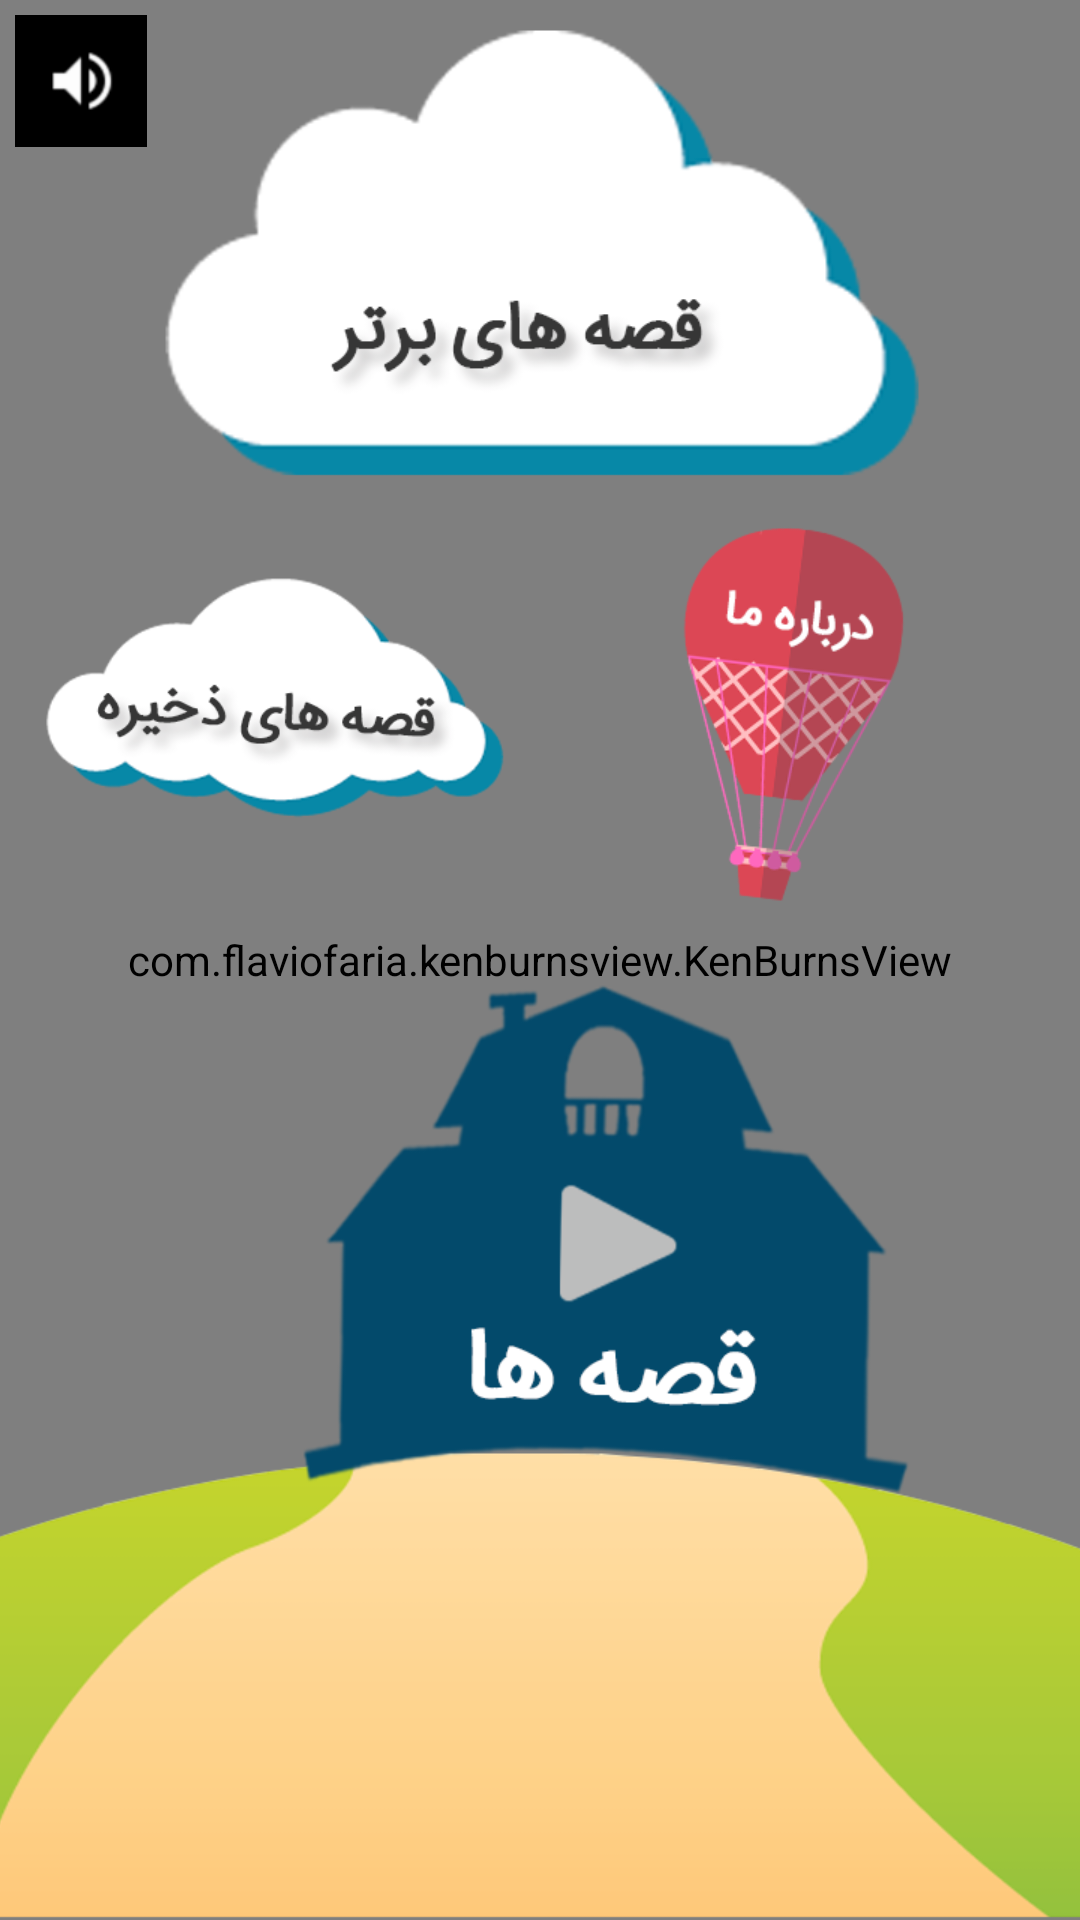

Here is an Android app screen rendered from its layout file. Give the layout XML and the strings, colors and styles it references.
<!-- AndroidManifest.xml: activity theme Theme.AppCompat.NoActionBar -->
<!-- res/layout/activity_main.xml -->
<?xml version="1.0" encoding="utf-8"?>
<RelativeLayout xmlns:android="http://schemas.android.com/apk/res/android"
    xmlns:app="http://schemas.android.com/apk/res-auto"
    android:layout_width="fill_parent"
    android:layout_height="fill_parent"
    android:orientation="vertical">

    <com.flaviofaria.kenburnsview.KenBurnsView
        android:id="@+id/ken"
        android:layout_width="fill_parent"
        android:layout_height="fill_parent"
        android:src="@drawable/bgg" />

    <com.flaviofaria.kenburnsview.KenBurnsView
        android:id="@+id/ken2"
        android:layout_width="fill_parent"
        android:layout_height="fill_parent"
        android:src="@drawable/sun" />

    <TableLayout
        android:id="@+id/tableLayout1"
        android:layout_width="fill_parent"
        android:layout_height="fill_parent">

        <TableRow
            android:id="@+id/tableRow1"
            android:layout_width="wrap_content"
            android:layout_height="0.0dip"
            android:layout_gravity="center"
            android:layout_weight="1.0"
            android:paddingTop="@dimen/_50sdp"
            android:gravity="center">

            <ImageView
                android:id="@+id/bartar"
                android:layout_width="0.0dip"
                android:layout_height="wrap_content"
                android:layout_gravity="center"
                android:layout_weight="1.0"
                android:gravity="center"
                android:scaleType="center"
                android:src="@drawable/btn_best_stories" />
        </TableRow>

        <TableRow
            android:id="@+id/tableRow2"
            android:layout_width="wrap_content"
            android:layout_height="0.0dip"
            android:layout_weight="1.0">

            <ImageView
                android:id="@+id/jadid"
                android:layout_width="0.0dip"
                android:layout_height="wrap_content"
                android:layout_gravity="center|top"
                android:layout_weight="1.0"
                android:padding="10.0dip"
                android:gravity="center"
                android:scaleType="fitCenter"
                android:src="@drawable/btn_saved_stories" />


            <ImageView
                android:id="@+id/about"
                android:layout_width="0.0dip"
                android:layout_height="wrap_content"
                android:layout_gravity="right|center"
                android:layout_weight="1.0"
                android:paddingRight="10.0dip"
                android:gravity="center"
                android:scaleType="fitCenter"
                android:src="@drawable/btn_about" />
        </TableRow>

        <TableRow
            android:id="@+id/tableRow4"
            android:layout_width="wrap_content"
            android:layout_height="0.0dip"
            android:layout_weight="1.0">

            <ImageView
                android:id="@+id/bahar"
                android:layout_width="wrap_content"
                android:layout_height="wrap_content"
                android:layout_gravity="bottom"
                android:layout_weight="1.0"
                android:gravity="bottom"
                android:scaleType="centerCrop"
                android:src="@drawable/btn_all_stories" />

        </TableRow>
    </TableLayout>

    <FrameLayout
        android:layout_width="wrap_content"
        android:layout_height="wrap_content">

        <ImageView
            android:id="@+id/sound"
            android:layout_width="wrap_content"
            android:layout_height="wrap_content"
            android:layout_gravity="bottom"
            android:layout_margin="5.0dip"
            android:background="@android:color/background_dark"
            android:padding="10.0dip"
            android:src="@drawable/ic_volume_up_white_24dp" />
    </FrameLayout>
</RelativeLayout>
<!-- resources referenced by this layout -->
<resources>
  <!-- drawable bgg: png bitmap (drawable-hdpi, 290935 bytes) -->
  <!-- drawable btn_about: png bitmap (drawable-hdpi, 21756 bytes) -->
  <!-- drawable btn_all_stories: png bitmap (drawable-hdpi, 55097 bytes) -->
  <!-- drawable btn_best_stories: png bitmap (drawable-hdpi, 22558 bytes) -->
  <!-- drawable btn_saved_stories: png bitmap (drawable-hdpi, 18364 bytes) -->
  <!-- drawable ic_volume_up_white_24dp: png bitmap (drawable-mdpi, 505 bytes) -->
  <!-- drawable sun: png bitmap (drawable-hdpi, 83708 bytes) -->
</resources>
